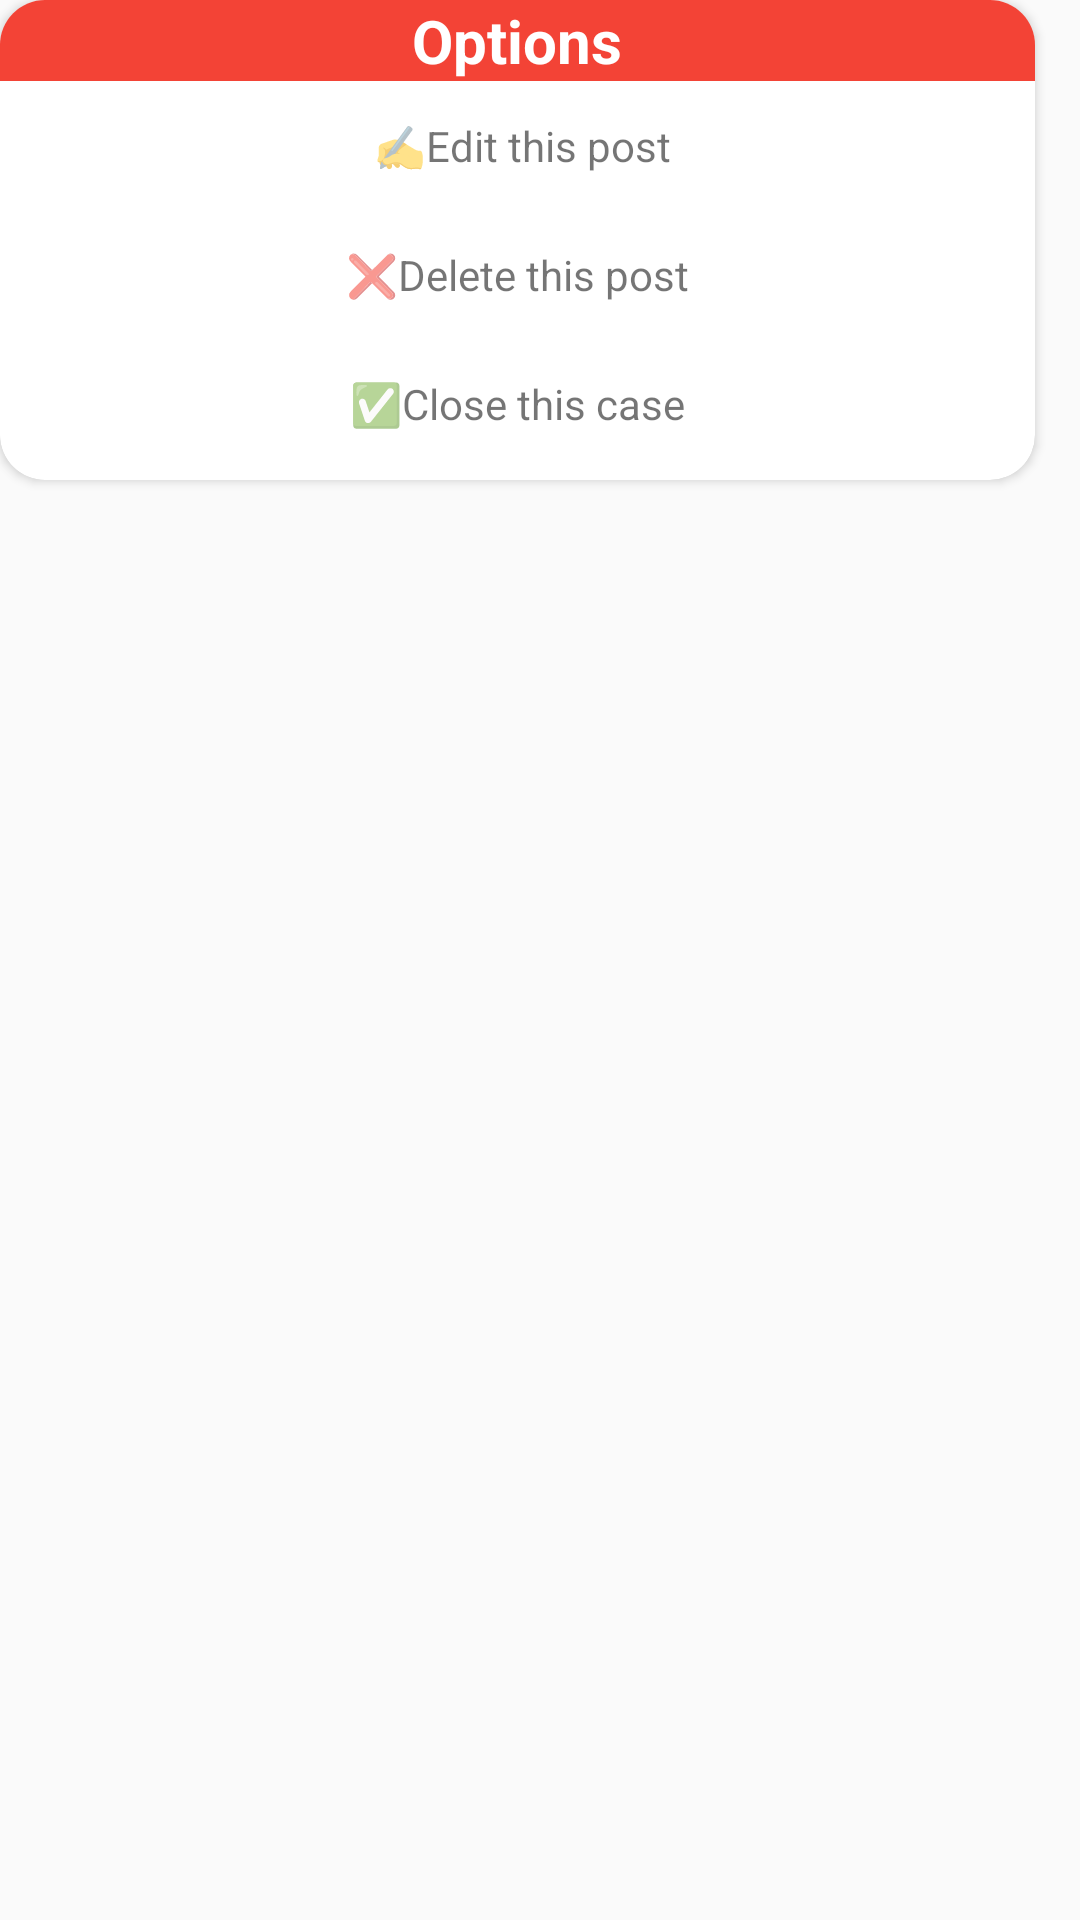

This screen was rendered from an Android layout file. Write that file and the resources it references.
<!-- AndroidManifest.xml: application theme Theme.OneBlood -->
<!-- res/layout/optionspopup.xml -->
<?xml version="1.0" encoding="utf-8"?>
<androidx.constraintlayout.widget.ConstraintLayout xmlns:android="http://schemas.android.com/apk/res/android"
    xmlns:app="http://schemas.android.com/apk/res-auto"
    xmlns:tools="http://schemas.android.com/tools"
    android:layout_width="match_parent"
    android:layout_height="match_parent"
    tools:ignore="MissingDefaultResource">

    <androidx.cardview.widget.CardView
        android:layout_width="345dp"
        android:layout_height="160dp"
        app:cardCornerRadius="15dp"
        tools:ignore="MissingConstraints"
        tools:layout_editor_absoluteX="26dp"
        tools:layout_editor_absoluteY="196dp">

        <LinearLayout
            android:layout_width="match_parent"
            android:layout_height="163dp"
            android:background="@drawable/roundedcadre"
            android:orientation="vertical">

            <TextView
                android:layout_width="match_parent"
                android:layout_height="wrap_content"
                android:background="#F34336"
                android:gravity="center"
                android:text="Options"
                android:textColor="#FFFFFF"
                android:textSize="20sp"
                android:textStyle="bold" />

            <LinearLayout
                android:layout_width="match_parent"
                android:layout_height="43dp"
                android:orientation="horizontal">

                <TextView
                    android:id="@+id/optionEditPost"
                    android:layout_width="match_parent"
                    android:layout_height="match_parent"
                    android:layout_weight="1"
                    android:gravity="center"
                    android:text=" ✍️Edit this post" />
            </LinearLayout>

            <LinearLayout
                android:layout_width="match_parent"
                android:layout_height="43dp"
                android:orientation="horizontal">

                <TextView
                    android:id="@+id/optionDeletePost"
                    android:layout_width="match_parent"
                    android:layout_height="match_parent"
                    android:layout_weight="1"
                    android:gravity="center"
                    android:text="❌Delete this post" />
            </LinearLayout>
            <LinearLayout
                android:layout_width="match_parent"
                android:layout_height="43dp"
                android:orientation="horizontal">

                <TextView
                    android:id="@+id/optionCloseThisCase"
                    android:layout_width="match_parent"
                    android:layout_height="match_parent"
                    android:layout_weight="1"
                    android:gravity="center"
                    android:text="✅Close this case" />
            </LinearLayout>
        </LinearLayout>
    </androidx.cardview.widget.CardView>
</androidx.constraintlayout.widget.ConstraintLayout>
<!-- resources referenced by this layout -->
<resources>
  <style name="Theme.OneBlood" parent="Theme.MaterialComponents.Light.NoActionBar.Bridge">
          
          <item name="colorPrimary">@color/Redfate7</item>
          <item name="colorPrimaryVariant">@color/Redfate7</item>
          <item name="colorOnPrimary">@color/white</item>
          
          <item name="colorSecondary">@color/teal_200</item>
          <item name="colorSecondaryVariant">@color/teal_700</item>
          <item name="colorOnSecondary">@color/black</item>
          
          <item name="android:textColorPrimary">@color/black</item>
          <item name="android:statusBarColor" tools:targetApi="l">?attr/colorPrimaryVariant</item>
          
      </style>
  <color name="Redfate7">#ff6366</color>
  <color name="white">#FFFFFFFF</color>
  <color name="teal_200">#FF03DAC5</color>
  <color name="teal_700">#FF018786</color>
  <color name="black">#FF000000</color>
</resources>
